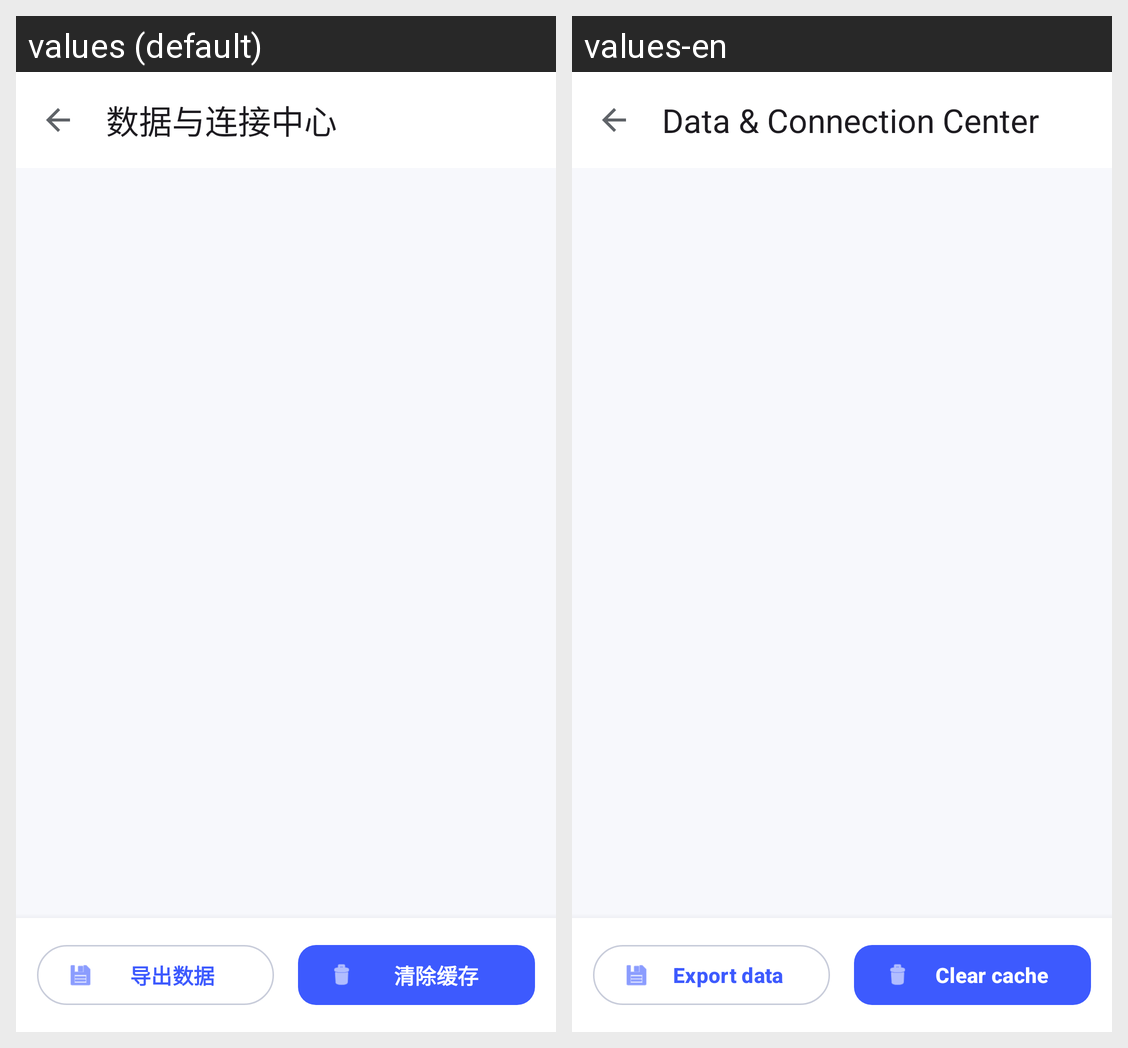

Translations of the strings shown on this Android screen, per locale in the grid:
Android screen res/layout/activity_data_connection_center.xml rendered under 2 locales, left to right: values (default), values-en. Device: Nexus 5 (rendered at 1080×1920; each locale shown at half size, 540×960, under a caption strip naming it); theme Theme.GameMatrixApp.
Strings drawn on this screen, with the default value and each locale's value (text and hints the layout hard-codes, and strings that could not be matched under every locale, appear in the picture but are not listed):

data_center_title
  values: 数据与连接中心
  values-en: Data & Connection Center

data_center_export
  values: 导出数据
  values-en: Export data

data_center_clear_cache
  values: 清除缓存
  values-en: Clear cache
